3-way image classification set "LumbarSpinalStenosis" from GitHub (HitikaGhanani/Lumbar-Spine-Analysis); label vocabulary: herniated disc, no stenosis, thecal sac.

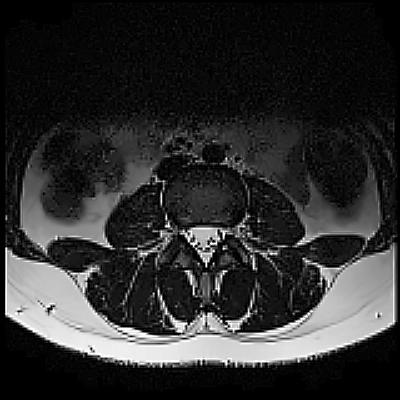
Label: no stenosis

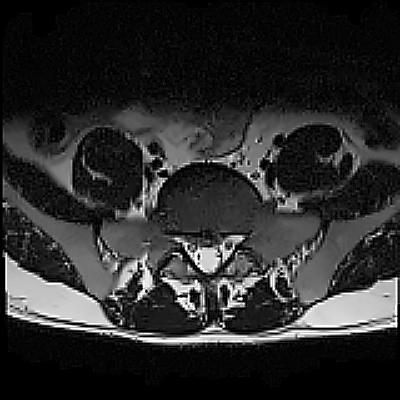
Label: herniated disc

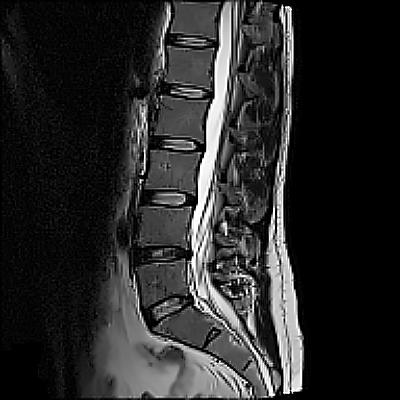
Label: no stenosis

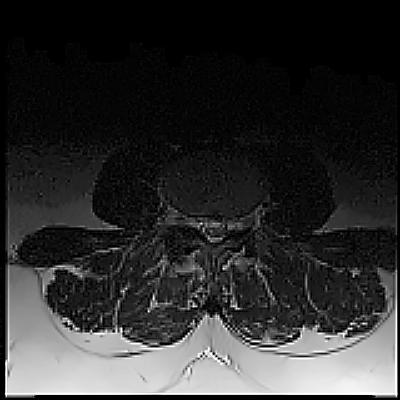
Label: thecal sac

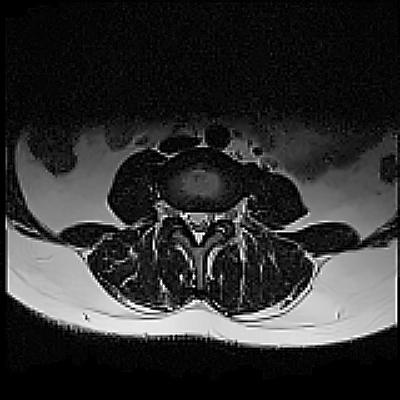
Label: thecal sac

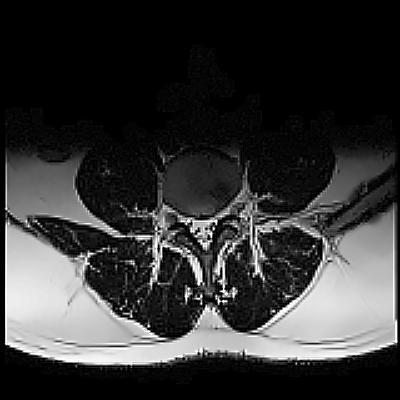
Label: herniated disc
